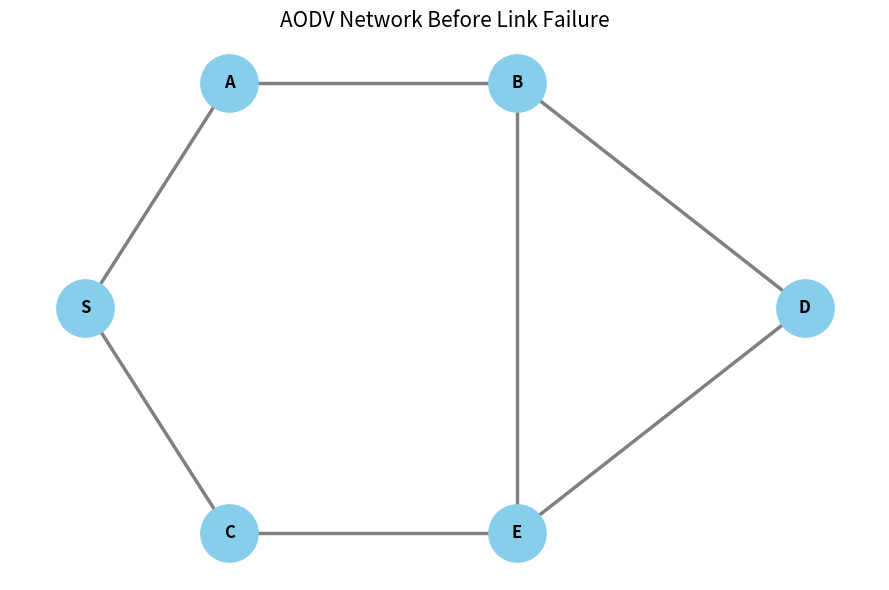
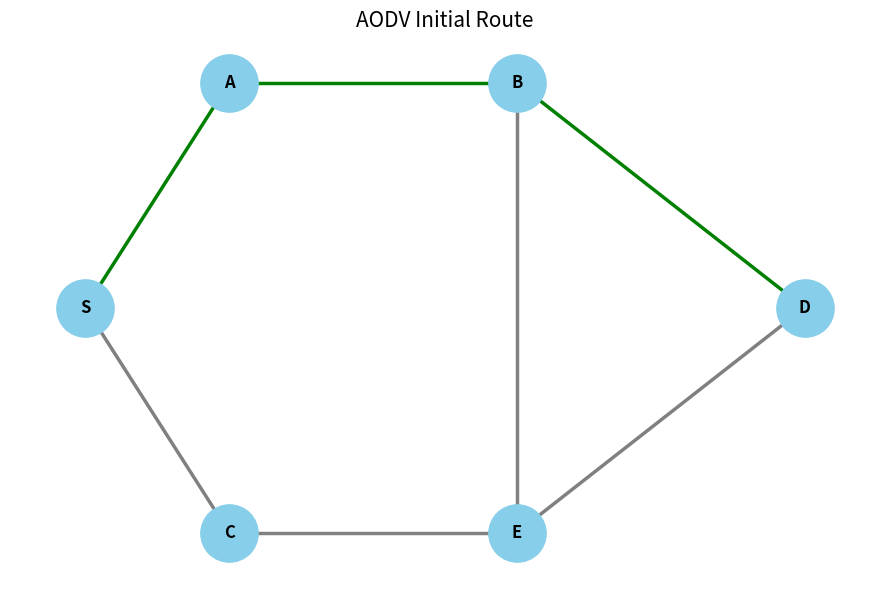
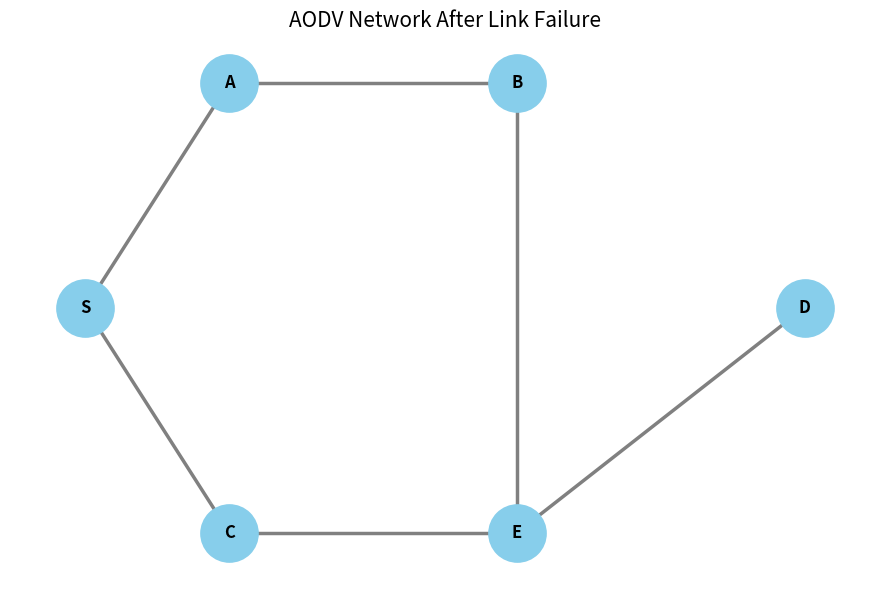
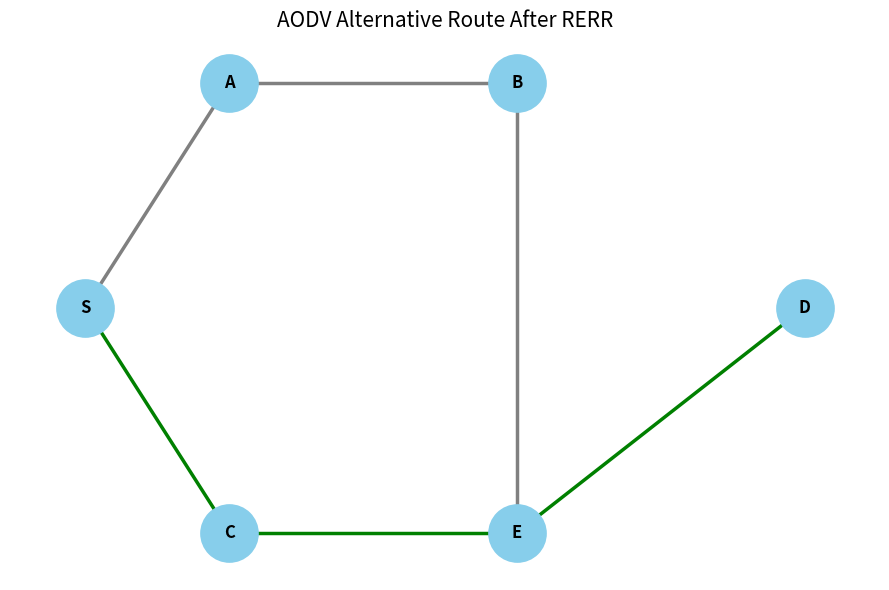
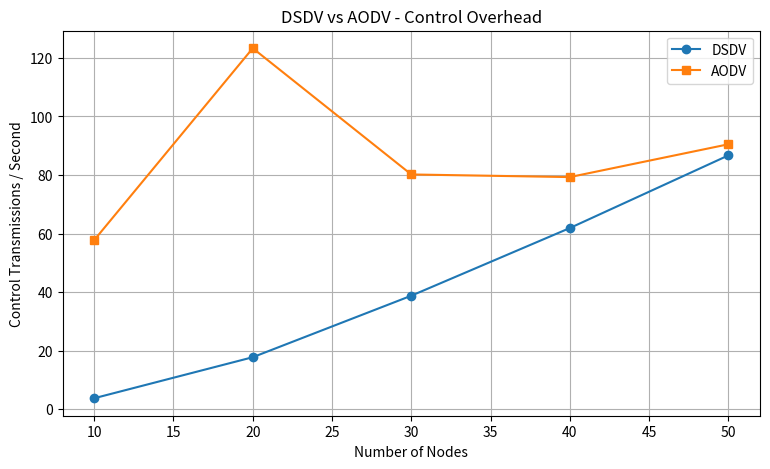
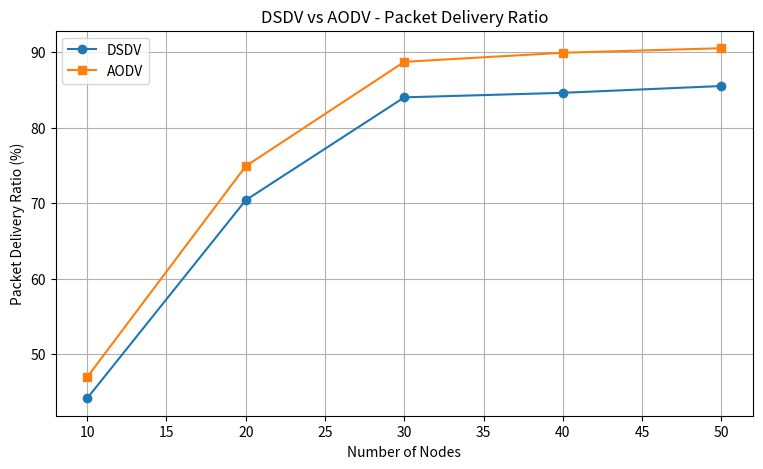
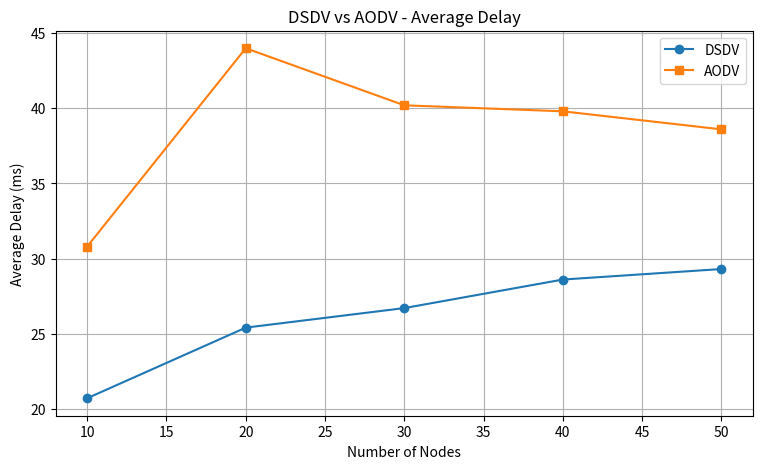
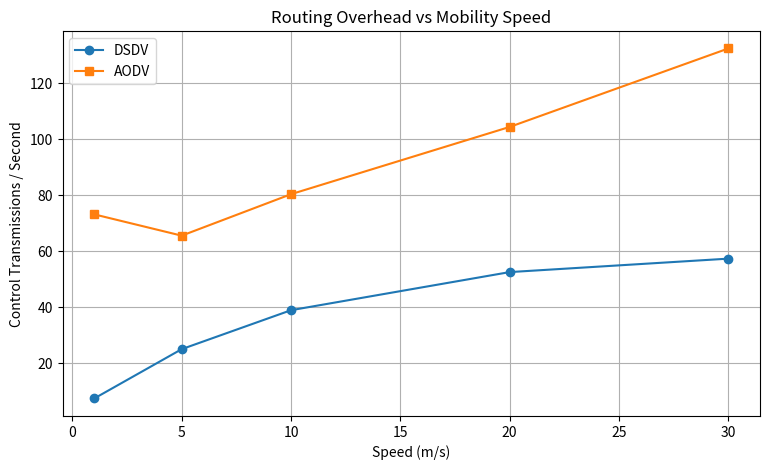
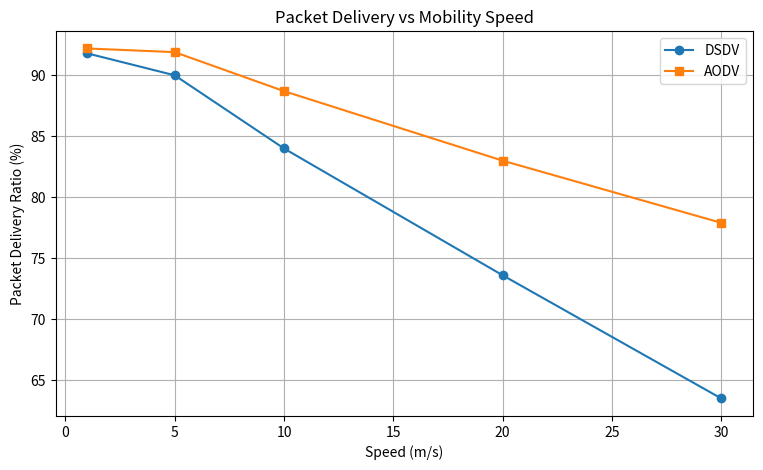
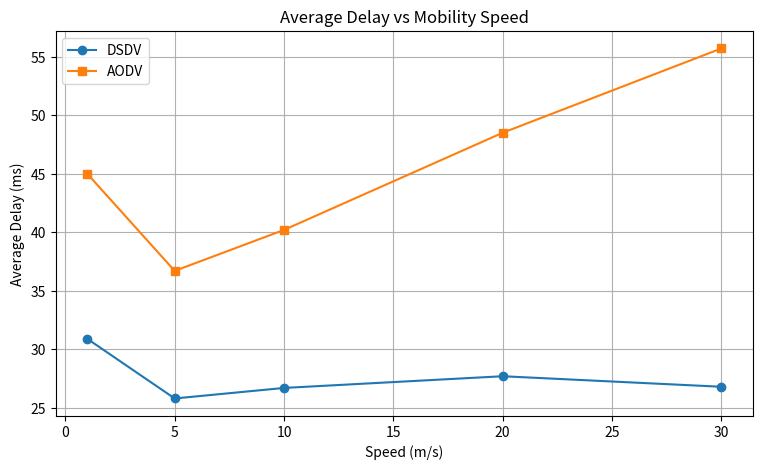

These charts were generated, in order, by the following Python code:

import os
import networkx as nx
import pandas as pd
import matplotlib.pyplot as plt

# ==========================================
# Q6: AODV REACTIVE ROUTING SIMULATION
# ==========================================

OUTPUT_DIR = "outputs"
os.makedirs(OUTPUT_DIR, exist_ok=True)


# ==========================================
# 1. CREATE AD HOC NETWORK
# ==========================================

def create_network():

    G = nx.Graph()

    G.add_edges_from([
        ("S", "A"),
        ("A", "B"),
        ("B", "D"),
        ("S", "C"),
        ("C", "E"),
        ("E", "D"),
        ("B", "E")
    ])

    return G


def draw_network(G, filename, title, route=None):

    positions = {
        "S": (0, 1),
        "A": (1, 2),
        "B": (3, 2),
        "C": (1, 0),
        "E": (3, 0),
        "D": (5, 1)
    }

    route_edges = set()

    if route:
        route_edges = {
            frozenset((route[i], route[i + 1]))
            for i in range(len(route) - 1)
        }

    colors = [
        "green" if frozenset(edge) in route_edges else "gray"
        for edge in G.edges()
    ]

    plt.figure(figsize=(9, 6))

    nx.draw_networkx(
        G,
        pos=positions,
        node_color="skyblue",
        node_size=1700,
        font_size=12,
        font_weight="bold",
        edge_color=colors,
        width=2.5
    )

    plt.title(title, fontsize=15)
    plt.axis("off")
    plt.tight_layout()

    plt.savefig(
        f"{OUTPUT_DIR}/{filename}",
        dpi=300
    )

    plt.show()


# ==========================================
# 2. AODV ROUTE DISCOVERY - RREQ
# ==========================================

def route_discovery(G, source, destination):

    print("\nAODV ROUTE DISCOVERY")
    print("--------------------------------")

    print("Source:", source)
    print("Destination:", destination)

    # Each discovery has a unique broadcast ID
    broadcast_id = 1

    print("\nRREQ BROADCAST")

    print(
        f"RREQ: Source={source}, "
        f"Destination={destination}, "
        f"Broadcast ID={broadcast_id}"
    )

    # Simulate RREQ propagation using BFS
    queue = [source]

    visited = {source}
    reverse_route = {source: None}

    destination_found = False

    while queue:

        current = queue.pop(0)

        print(f"Node {current} receives RREQ")

        if current == destination:

            destination_found = True
            break

        for neighbour in G.neighbors(current):

            if neighbour not in visited:

                visited.add(neighbour)

                reverse_route[neighbour] = current

                print(
                    f"Node {current} forwards RREQ "
                    f"to {neighbour}"
                )

                queue.append(neighbour)

            else:

                print(
                    f"Duplicate RREQ discarded at {neighbour}"
                )

    if not destination_found:

        print("\nNo route available.")
        return None

    # Reconstruct source-to-destination route
    route = []
    node = destination

    while node is not None:

        route.append(node)
        node = reverse_route[node]

    route.reverse()

    # RREP travels backwards along the reverse route
    print("\nRREP REPLY")

    reverse_path = list(reversed(route))

    print("RREP path:", " -> ".join(reverse_path))

    # Install forward route at every intermediate node
    print("\nFORWARD ROUTE INSTALLATION")

    for i in range(len(route) - 1):

        print(
            f"Node {route[i]}: "
            f"Next hop = {route[i + 1]}"
        )

    print("\nRoute established:")
    print(" -> ".join(route))

    return route


# ==========================================
# 3. DATA TRANSMISSION
# ==========================================

def transmit_data(route):

    print("\nDATA TRANSMISSION")
    print("--------------------------------")

    if route is None:
        print("Transmission failed.")
        return False

    print("Data packet follows:")

    print(" -> ".join(route))

    print("Packet successfully delivered.")

    return True


# ==========================================
# 4. ROUTE ERROR - RERR
# ==========================================

def generate_rerr(source, broken_link):

    print("\nAODV ROUTE ERROR")
    print("--------------------------------")

    print("Broken link:", broken_link[0], "-", broken_link[1])

    print("RERR message generated.")

    print(
        "Unreachable destination:",
        "D"
    )

    print(
        "RERR forwarded to affected source:",
        source
    )

    print("Source invalidates the broken route.")


# ==========================================
# 5. ROUTE FAILURE AND REDISCOVERY
# ==========================================

def simulate_route_failure():

    G = create_network()

    print("\nINITIAL NETWORK TOPOLOGY")

    draw_network(
        G,
        "aodv_initial_topology.png",
        "AODV Network Before Link Failure"
    )

    # Initial route discovery
    initial_route = route_discovery(
        G, "S", "D"
    )

    transmit_data(initial_route)

    draw_network(
        G,
        "aodv_initial_route.png",
        "AODV Initial Route",
        initial_route
    )

    # Break an active route
    broken_link = ("B", "D")

    G.remove_edge(*broken_link)

    print("\nLINK FAILURE DETECTED")
    print("--------------------------------")

    print("Link B-D has failed.")

    generate_rerr(
        "S",
        broken_link
    )

    draw_network(
        G,
        "aodv_after_failure.png",
        "AODV Network After Link Failure"
    )

    # Rediscover route
    print("\nSTARTING NEW ROUTE DISCOVERY")

    new_route = route_discovery(
        G, "S", "D"
    )

    transmit_data(new_route)

    draw_network(
        G,
        "aodv_alternative_route.png",
        "AODV Alternative Route After RERR",
        new_route
    )

    # Save route information
    records = [
        {
            "Stage": "Before failure",
            "Route": " -> ".join(initial_route),
            "Hop Count": len(initial_route) - 1,
            "Status": "Available"
        },
        {
            "Stage": "After rediscovery",
            "Route": " -> ".join(new_route),
            "Hop Count": len(new_route) - 1,
            "Status": "Available"
        }
    ]

    pd.DataFrame(records).to_csv(
        f"{OUTPUT_DIR}/route_discovery_results.csv",
        index=False
    )

    return initial_route, new_route


# ==========================================
# 6. DSDV VS AODV - NETWORK SIZE ANALYSIS
# ==========================================

def network_size_comparison():

    data = [
        [10, 3.8, 57.8, 44.2, 47.0, 20.7, 30.8],
        [20, 17.8, 123.3, 70.4, 74.9, 25.4, 44.0],
        [30, 38.8, 80.2, 84.0, 88.7, 26.7, 40.2],
        [40, 61.9, 79.3, 84.6, 89.9, 28.6, 39.8],
        [50, 86.7, 90.5, 85.5, 90.5, 29.3, 38.6]
    ]

    columns = [
        "Nodes",
        "DSDV Control/s",
        "AODV Control/s",
        "DSDV PDR (%)",
        "AODV PDR (%)",
        "DSDV Delay (ms)",
        "AODV Delay (ms)"
    ]

    df = pd.DataFrame(data, columns=columns)

    df.to_csv(
        f"{OUTPUT_DIR}/network_size_comparison.csv",
        index=False
    )

    print("\nDSDV VS AODV - NETWORK SIZE")
    print("--------------------------------")

    print(df.to_string(index=False))

    # Graph 1: Control overhead
    plt.figure(figsize=(9, 5))

    plt.plot(
        df["Nodes"],
        df["DSDV Control/s"],
        marker="o",
        label="DSDV"
    )

    plt.plot(
        df["Nodes"],
        df["AODV Control/s"],
        marker="s",
        label="AODV"
    )

    plt.title("DSDV vs AODV - Control Overhead")
    plt.xlabel("Number of Nodes")
    plt.ylabel("Control Transmissions / Second")
    plt.grid(True)
    plt.legend()

    plt.savefig(
        f"{OUTPUT_DIR}/control_overhead_comparison.png",
        dpi=300
    )

    plt.show()

    # Graph 2: Packet delivery ratio
    plt.figure(figsize=(9, 5))

    plt.plot(
        df["Nodes"],
        df["DSDV PDR (%)"],
        marker="o",
        label="DSDV"
    )

    plt.plot(
        df["Nodes"],
        df["AODV PDR (%)"],
        marker="s",
        label="AODV"
    )

    plt.title("DSDV vs AODV - Packet Delivery Ratio")
    plt.xlabel("Number of Nodes")
    plt.ylabel("Packet Delivery Ratio (%)")
    plt.grid(True)
    plt.legend()

    plt.savefig(
        f"{OUTPUT_DIR}/packet_delivery_comparison.png",
        dpi=300
    )

    plt.show()

    # Graph 3: End-to-end delay
    plt.figure(figsize=(9, 5))

    plt.plot(
        df["Nodes"],
        df["DSDV Delay (ms)"],
        marker="o",
        label="DSDV"
    )

    plt.plot(
        df["Nodes"],
        df["AODV Delay (ms)"],
        marker="s",
        label="AODV"
    )

    plt.title("DSDV vs AODV - Average Delay")
    plt.xlabel("Number of Nodes")
    plt.ylabel("Average Delay (ms)")
    plt.grid(True)
    plt.legend()

    plt.savefig(
        f"{OUTPUT_DIR}/delay_comparison.png",
        dpi=300
    )

    plt.show()

    return df


# ==========================================
# 7. MOBILITY SPEED ANALYSIS
# ==========================================

def mobility_comparison():

    data = [
        [1, 7.3, 73.0, 91.8, 92.2, 30.9, 45.0],
        [5, 24.9, 65.4, 90.0, 91.9, 25.8, 36.7],
        [10, 38.8, 80.2, 84.0, 88.7, 26.7, 40.2],
        [20, 52.4, 104.2, 73.6, 83.0, 27.7, 48.5],
        [30, 57.2, 132.2, 63.5, 77.9, 26.8, 55.7]
    ]

    columns = [
        "Speed (m/s)",
        "DSDV Control/s",
        "AODV Control/s",
        "DSDV PDR (%)",
        "AODV PDR (%)",
        "DSDV Delay (ms)",
        "AODV Delay (ms)"
    ]

    df = pd.DataFrame(data, columns=columns)

    df.to_csv(
        f"{OUTPUT_DIR}/mobility_comparison.csv",
        index=False
    )

    print("\nDSDV VS AODV - MOBILITY SPEED")
    print("--------------------------------")

    print(df.to_string(index=False))

    # Graph 1: Control overhead
    plt.figure(figsize=(9, 5))

    plt.plot(
        df["Speed (m/s)"],
        df["DSDV Control/s"],
        marker="o",
        label="DSDV"
    )

    plt.plot(
        df["Speed (m/s)"],
        df["AODV Control/s"],
        marker="s",
        label="AODV"
    )

    plt.title("Routing Overhead vs Mobility Speed")
    plt.xlabel("Speed (m/s)")
    plt.ylabel("Control Transmissions / Second")
    plt.grid(True)
    plt.legend()

    plt.savefig(
        f"{OUTPUT_DIR}/mobility_overhead.png",
        dpi=300
    )

    plt.show()

    # Graph 2: Packet delivery
    plt.figure(figsize=(9, 5))

    plt.plot(
        df["Speed (m/s)"],
        df["DSDV PDR (%)"],
        marker="o",
        label="DSDV"
    )

    plt.plot(
        df["Speed (m/s)"],
        df["AODV PDR (%)"],
        marker="s",
        label="AODV"
    )

    plt.title("Packet Delivery vs Mobility Speed")
    plt.xlabel("Speed (m/s)")
    plt.ylabel("Packet Delivery Ratio (%)")
    plt.grid(True)
    plt.legend()

    plt.savefig(
        f"{OUTPUT_DIR}/mobility_delivery.png",
        dpi=300
    )

    plt.show()

    # Graph 3: Delay
    plt.figure(figsize=(9, 5))

    plt.plot(
        df["Speed (m/s)"],
        df["DSDV Delay (ms)"],
        marker="o",
        label="DSDV"
    )

    plt.plot(
        df["Speed (m/s)"],
        df["AODV Delay (ms)"],
        marker="s",
        label="AODV"
    )

    plt.title("Average Delay vs Mobility Speed")
    plt.xlabel("Speed (m/s)")
    plt.ylabel("Average Delay (ms)")
    plt.grid(True)
    plt.legend()

    plt.savefig(
        f"{OUTPUT_DIR}/mobility_delay.png",
        dpi=300
    )

    plt.show()

    return df


# ==========================================
# 8. PROTOCOL COMPARISON SUMMARY
# ==========================================

def protocol_summary():

    comparison = [
        [
            "Route discovery",
            "Periodic and triggered updates",
            "RREQ and RREP on demand"
        ],
        [
            "Routing table",
            "Entry for every destination",
            "Entries for active destinations"
        ],
        [
            "Control overhead",
            "Continuous table broadcasts",
            "Discovery floods and HELLO"
        ],
        [
            "Initial delay",
            "Low; route already available",
            "Higher; discovery required"
        ],
        [
            "Mobility handling",
            "May use temporarily stale routes",
            "RERR and route rediscovery"
        ],
        [
            "Suitable scenario",
            "Small and stable network",
            "Large or highly mobile network"
        ]
    ]

    df = pd.DataFrame(
        comparison,
        columns=[
            "Parameter",
            "DSDV",
            "AODV"
        ]
    )

    df.to_csv(
        f"{OUTPUT_DIR}/protocol_comparison.csv",
        index=False
    )

    print("\nPROTOCOL COMPARISON")
    print("--------------------------------")

    print(df.to_string(index=False))


# ==========================================
# 9. MAIN PROGRAM
# ==========================================

if __name__ == "__main__":

    print("====================================")
    print(" AODV REACTIVE ROUTING SIMULATION")
    print("====================================")

    simulate_route_failure()

    network_size_comparison()

    mobility_comparison()

    protocol_summary()

    print("\n====================================")
    print(" Q6 SIMULATION COMPLETED")
    print("====================================")

    print("Check the outputs folder.")
